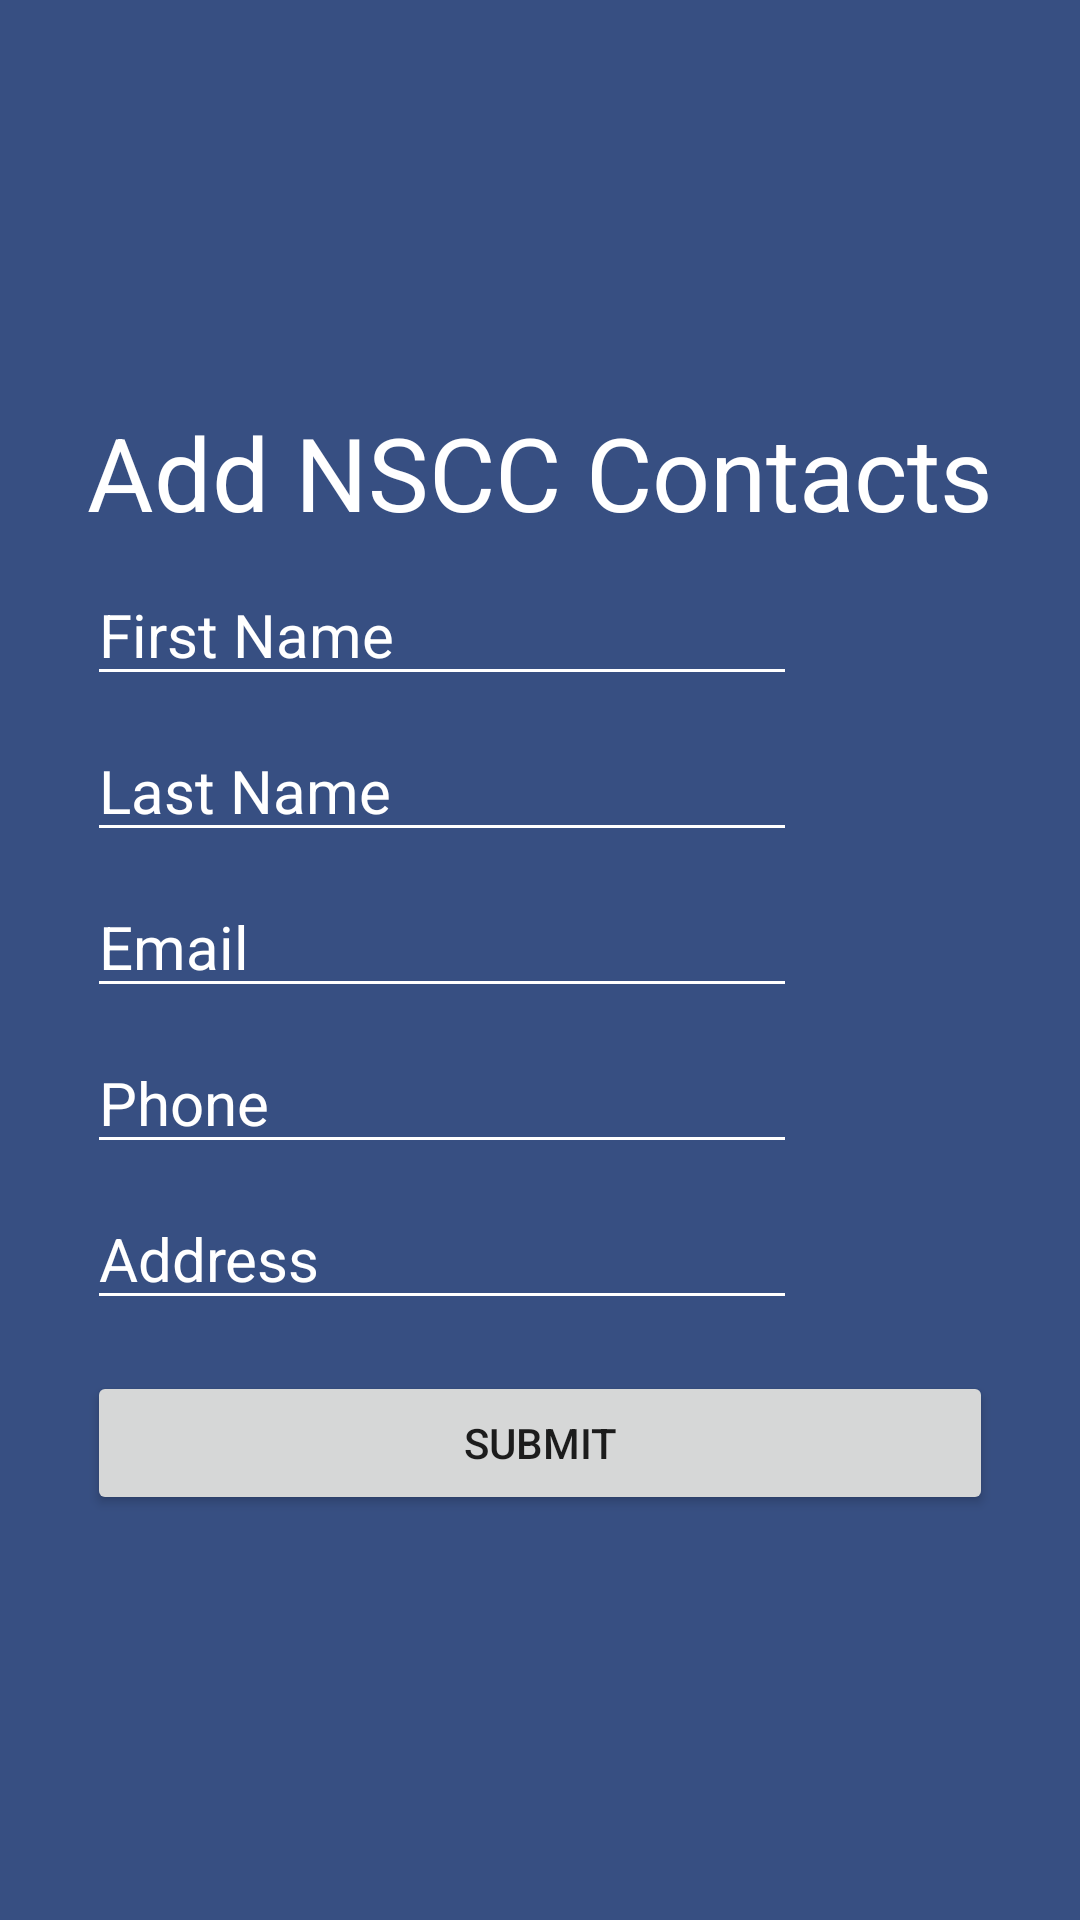

Produce the Android XML layout that renders to this screen, including the resource entries it uses.
<!-- AndroidManifest.xml: application theme Theme.NSCC_form -->
<!-- res/layout/fragment_add.xml -->
<?xml version="1.0" encoding="utf-8"?>
<LinearLayout xmlns:android="http://schemas.android.com/apk/res/android"
    xmlns:app="http://schemas.android.com/apk/res-auto"
    xmlns:tools="http://schemas.android.com/tools"
    android:layout_width="match_parent"
    android:layout_height="match_parent"
    android:gravity="center"
    android:background="#374f82"
    android:orientation="vertical">
    <LinearLayout
        android:layout_width="wrap_content"
        android:layout_height="wrap_content"
        android:orientation="vertical">

        <TextView
            android:id="@+id/textView"
            android:layout_width="wrap_content"
            android:layout_height="wrap_content"
            android:layout_marginTop="8dp"
            android:layout_marginBottom="8dp"
            android:text="Add NSCC Contacts"
            android:textColor="#FFFFFF"
            android:textSize="34sp" />

        <EditText
            android:id="@+id/firstname"
            android:layout_width="wrap_content"
            android:layout_height="wrap_content"
            android:layout_marginBottom="8dp"
            android:backgroundTint="@color/white"
            android:ems="10"
            android:hint="First Name"
            android:inputType="textPersonName"
            android:maxLines="37"
            android:textColor="#FFFFFF"
            android:textColorHint="#FFFFFF"
            android:textSize="20sp" />

        <EditText
            android:id="@+id/lastname"
            android:layout_width="wrap_content"
            android:layout_height="wrap_content"
            android:layout_marginBottom="8dp"
            android:backgroundTint="@color/white"
            android:ems="10"
            android:maxLines="37"
            android:hint="Last Name"
            android:inputType="textPersonName"
            android:textColor="#FFFFFF"
            android:textColorHint="#FFFFFF"
            android:textSize="20sp" />

        <EditText
            android:id="@+id/email"
            android:layout_width="wrap_content"
            android:layout_height="wrap_content"
            android:layout_marginBottom="8dp"
            android:backgroundTint="@color/white"
            android:ems="10"
            android:maxLines="50"
            android:hint="Email"
            android:inputType="textEmailAddress"
            android:textColor="#FFFFFF"
            android:textColorHint="#FFFFFF"
            android:textSize="20sp" />

        <EditText
            android:id="@+id/phone"
            android:layout_width="wrap_content"
            android:layout_height="wrap_content"
            android:layout_marginBottom="8dp"
            android:backgroundTint="@color/white"
            android:ems="10"
            android:maxLines="10"
            android:hint="Phone"
            android:inputType="phone"
            android:textColor="#FFFFFF"
            android:textColorHint="#FFFFFF"
            android:textSize="20sp" />

        <EditText
            android:id="@+id/address"
            android:layout_width="wrap_content"
            android:layout_height="wrap_content"
            android:layout_marginBottom="8dp"
            android:backgroundTint="@color/white"
            android:ems="10"
            android:maxLines="44"
            android:hint="Address"
            android:inputType="textPostalAddress"
            android:textColor="#FFFFFF"
            android:textColorHint="#FFFFFF"
            android:textSize="20sp" />

        <Button
            android:layout_width="match_parent"
            android:layout_height="wrap_content"
            android:layout_marginTop="9dp"
            android:layout_marginBottom="8dp"
            android:text="Submit"
            android:id="@+id/submit"/>

    </LinearLayout>
</LinearLayout>
<!-- resources referenced by this layout -->
<resources>
  <color name="white">#FFFFFFFF</color>
  <style name="Theme.NSCC_form" parent="Theme.MaterialComponents.DayNight.DarkActionBar">
          
          <item name="colorPrimary">@color/purple_500</item>
          <item name="colorPrimaryVariant">@color/purple_700</item>
          <item name="colorOnPrimary">@color/white</item>
          
          <item name="colorSecondary">@color/teal_200</item>
          <item name="colorSecondaryVariant">@color/teal_700</item>
          <item name="colorOnSecondary">@color/black</item>
          
          <item name="android:statusBarColor">?attr/colorPrimaryVariant</item>
          
      </style>
  <color name="purple_500">#FF6200EE</color>
  <color name="purple_700">#FF3700B3</color>
  <color name="teal_200">#FF03DAC5</color>
  <color name="teal_700">#FF018786</color>
  <color name="black">#FF000000</color>
</resources>
